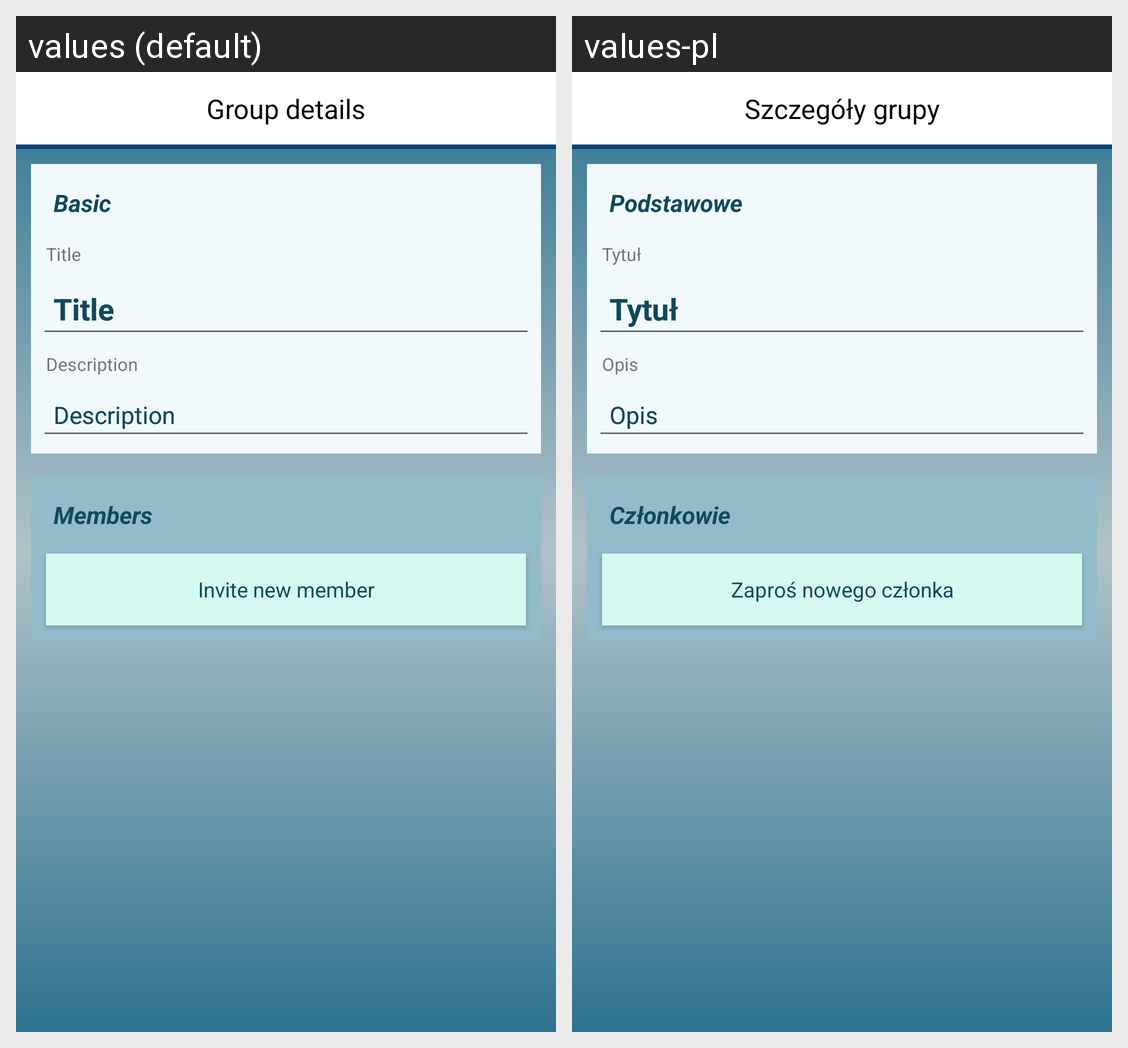

Here is an Android app screen in its default locale and in the app's own translations. Write out the translated-string differences for the strings that appear on this screen.
Android screen res/layout/group_display.xml rendered under 2 locales, left to right: values (default), values-pl. Device: Nexus 5 (rendered at 1080×1920; each locale shown at half size, 540×960, under a caption strip naming it); theme AppTheme.
Strings drawn on this screen, with the default value and each locale's value (text and hints the layout hard-codes, and strings that could not be matched under every locale, appear in the picture but are not listed):

details_group
  values: Group details
  values-pl: Szczegóły grupy

basic
  values: Basic
  values-pl: Podstawowe

title
  values: Title
  values-pl: Tytuł

description
  values: Description
  values-pl: Opis

members
  values: Members
  values-pl: Członkowie

invite_new_member
  values: Invite new member
  values-pl: Zaproś nowego członka
